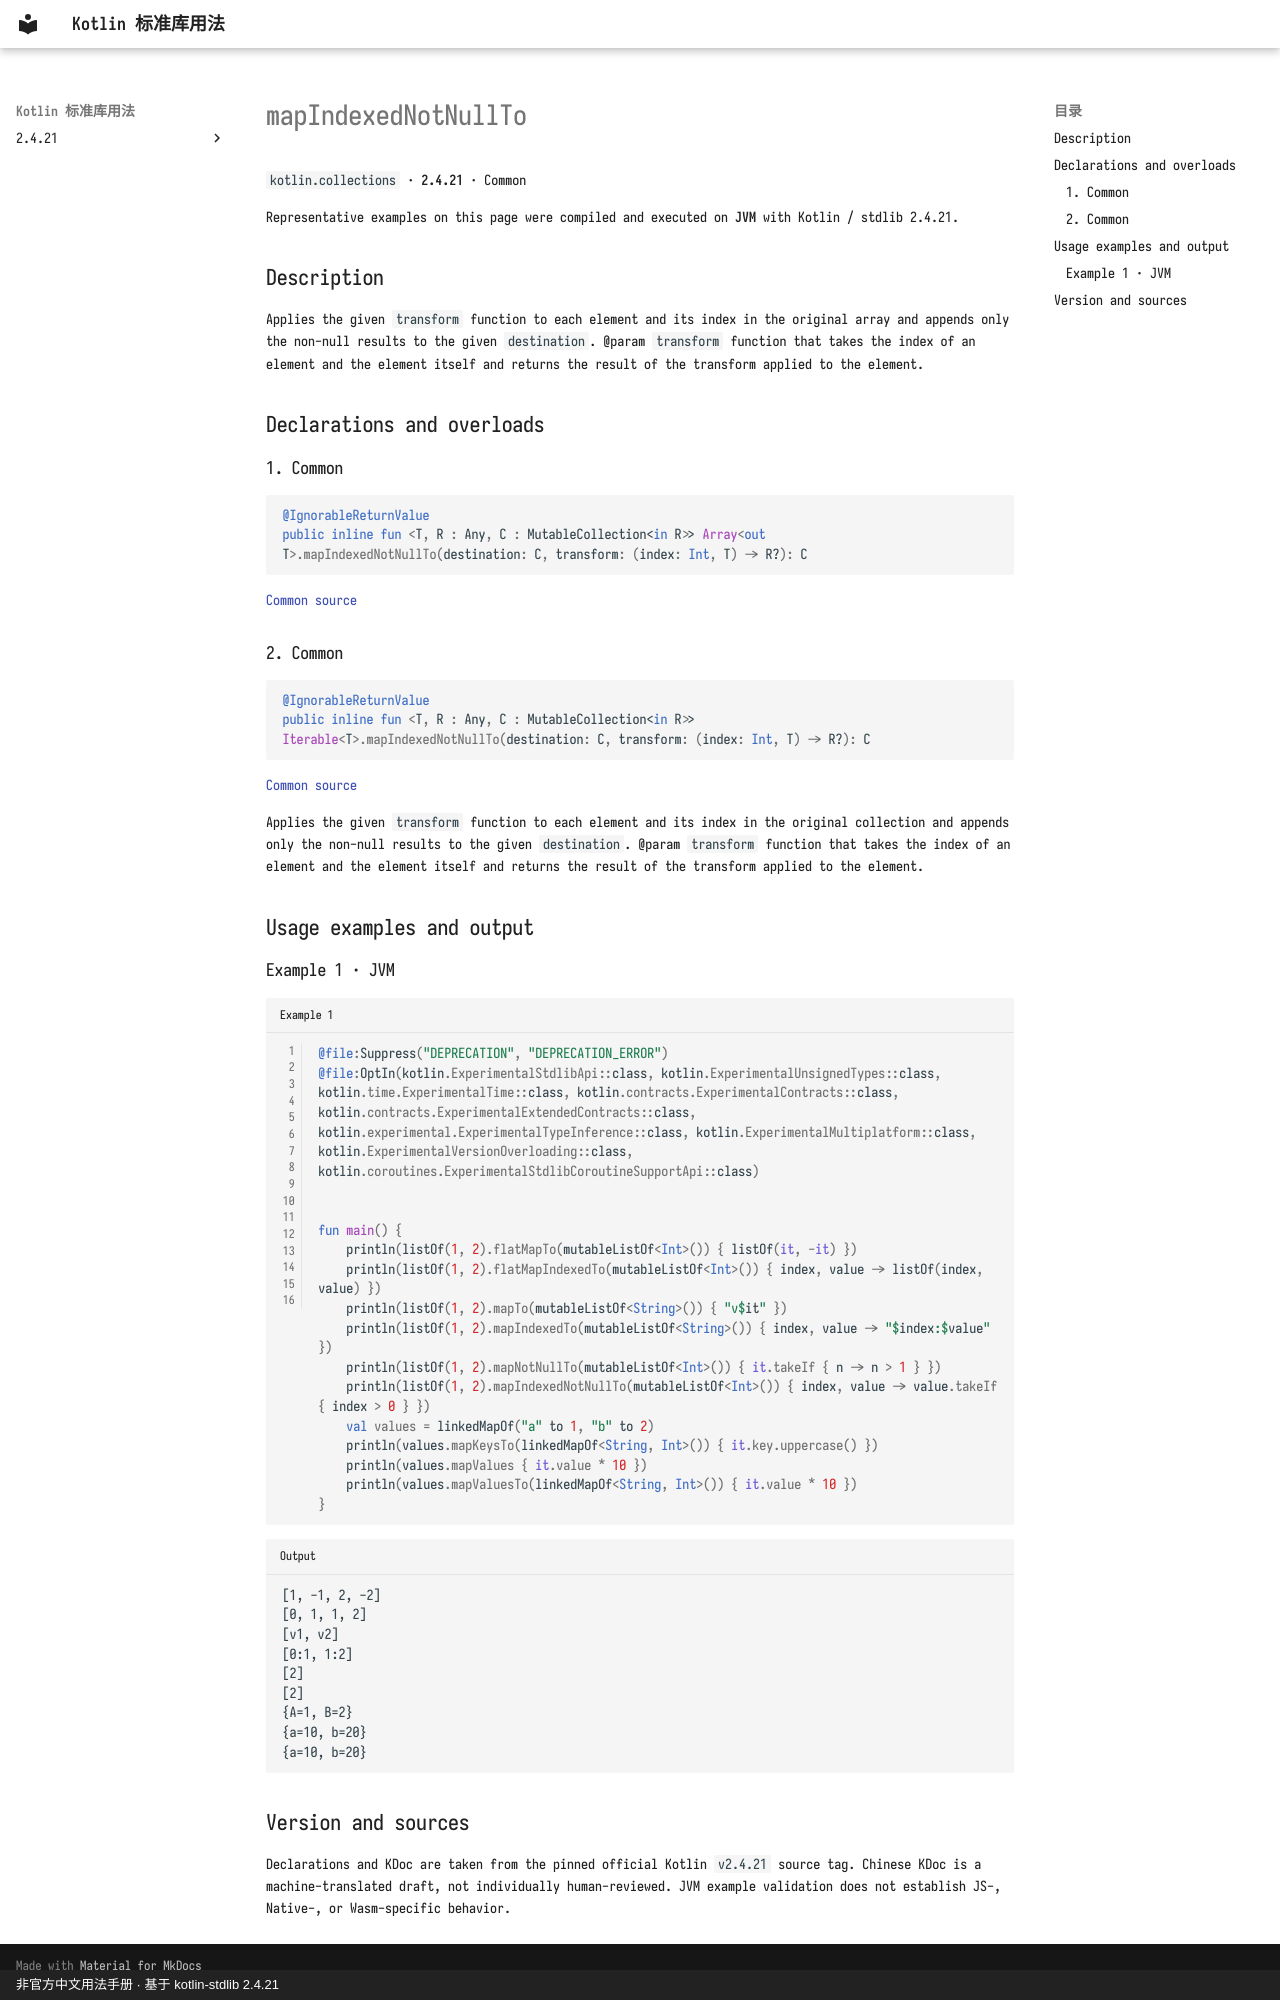

repository: oooooooko/kotlin-stdlib-docs · page: en/api/kotlin.collections/mapindexednotnullto--3cfdfa94/index.html · generator: mkdocs · copyright: 非官方中文用法手册 · 基于 kotlin-stdlib 2.4.21

# mapIndexedNotNullTo

`kotlin.collections` · **2.4.21** · Common

Representative examples on this page were compiled and executed on **JVM** with Kotlin / stdlib 2.4.21.

## Description

Applies the given `transform` function to each element and its index in the original array
and appends only the non-null results to the given `destination`.
@param `transform` function that takes the index of an element and the element itself
and returns the result of the transform applied to the element.

## Declarations and overloads

### 1. Common

```kotlin
@IgnorableReturnValue
public inline fun <T, R : Any, C : MutableCollection<in R>> Array<out T>.mapIndexedNotNullTo(destination: C, transform: (index: Int, T) -> R?): C
```

[Common source](https://github.com/JetBrains/kotlin/blob/v2.4.21/libraries/stdlib/common/src/generated/_Arrays.kt#L13033)

### 2. Common

```kotlin
@IgnorableReturnValue
public inline fun <T, R : Any, C : MutableCollection<in R>> Iterable<T>.mapIndexedNotNullTo(destination: C, transform: (index: Int, T) -> R?): C
```

[Common source](https://github.com/JetBrains/kotlin/blob/v2.4.21/libraries/stdlib/common/src/generated/_Collections.kt#L1768)

Applies the given `transform` function to each element and its index in the original collection
and appends only the non-null results to the given `destination`.
@param `transform` function that takes the index of an element and the element itself
and returns the result of the transform applied to the element.

## Usage examples and output

### Example 1 · JVM

```kotlin title="Example 1" linenums="1"
@file:Suppress("DEPRECATION", "DEPRECATION_ERROR")
@file:OptIn(kotlin.ExperimentalStdlibApi::class, kotlin.ExperimentalUnsignedTypes::class, kotlin.time.ExperimentalTime::class, kotlin.contracts.ExperimentalContracts::class, kotlin.contracts.ExperimentalExtendedContracts::class, kotlin.experimental.ExperimentalTypeInference::class, kotlin.ExperimentalMultiplatform::class, kotlin.ExperimentalVersionOverloading::class, kotlin.coroutines.ExperimentalStdlibCoroutineSupportApi::class)


fun main() {
    println(listOf(1, 2).flatMapTo(mutableListOf<Int>()) { listOf(it, -it) })
    println(listOf(1, 2).flatMapIndexedTo(mutableListOf<Int>()) { index, value -> listOf(index, value) })
    println(listOf(1, 2).mapTo(mutableListOf<String>()) { "v$it" })
    println(listOf(1, 2).mapIndexedTo(mutableListOf<String>()) { index, value -> "$index:$value" })
    println(listOf(1, 2).mapNotNullTo(mutableListOf<Int>()) { it.takeIf { n -> n > 1 } })
    println(listOf(1, 2).mapIndexedNotNullTo(mutableListOf<Int>()) { index, value -> value.takeIf { index > 0 } })
    val values = linkedMapOf("a" to 1, "b" to 2)
    println(values.mapKeysTo(linkedMapOf<String, Int>()) { it.key.uppercase() })
    println(values.mapValues { it.value * 10 })
    println(values.mapValuesTo(linkedMapOf<String, Int>()) { it.value * 10 })
}
```

```text title="Output"
[1, -1, 2, -2]
[0, 1, 1, 2]
[v1, v2]
[0:1, 1:2]
[2]
[2]
{A=1, B=2}
{a=10, b=20}
{a=10, b=20}
```

## Version and sources

Declarations and KDoc are taken from the pinned official Kotlin `v2.4.21` source tag. Chinese KDoc is a machine-translated draft, not individually human-reviewed. JVM example validation does not establish JS-, Native-, or Wasm-specific behavior.
